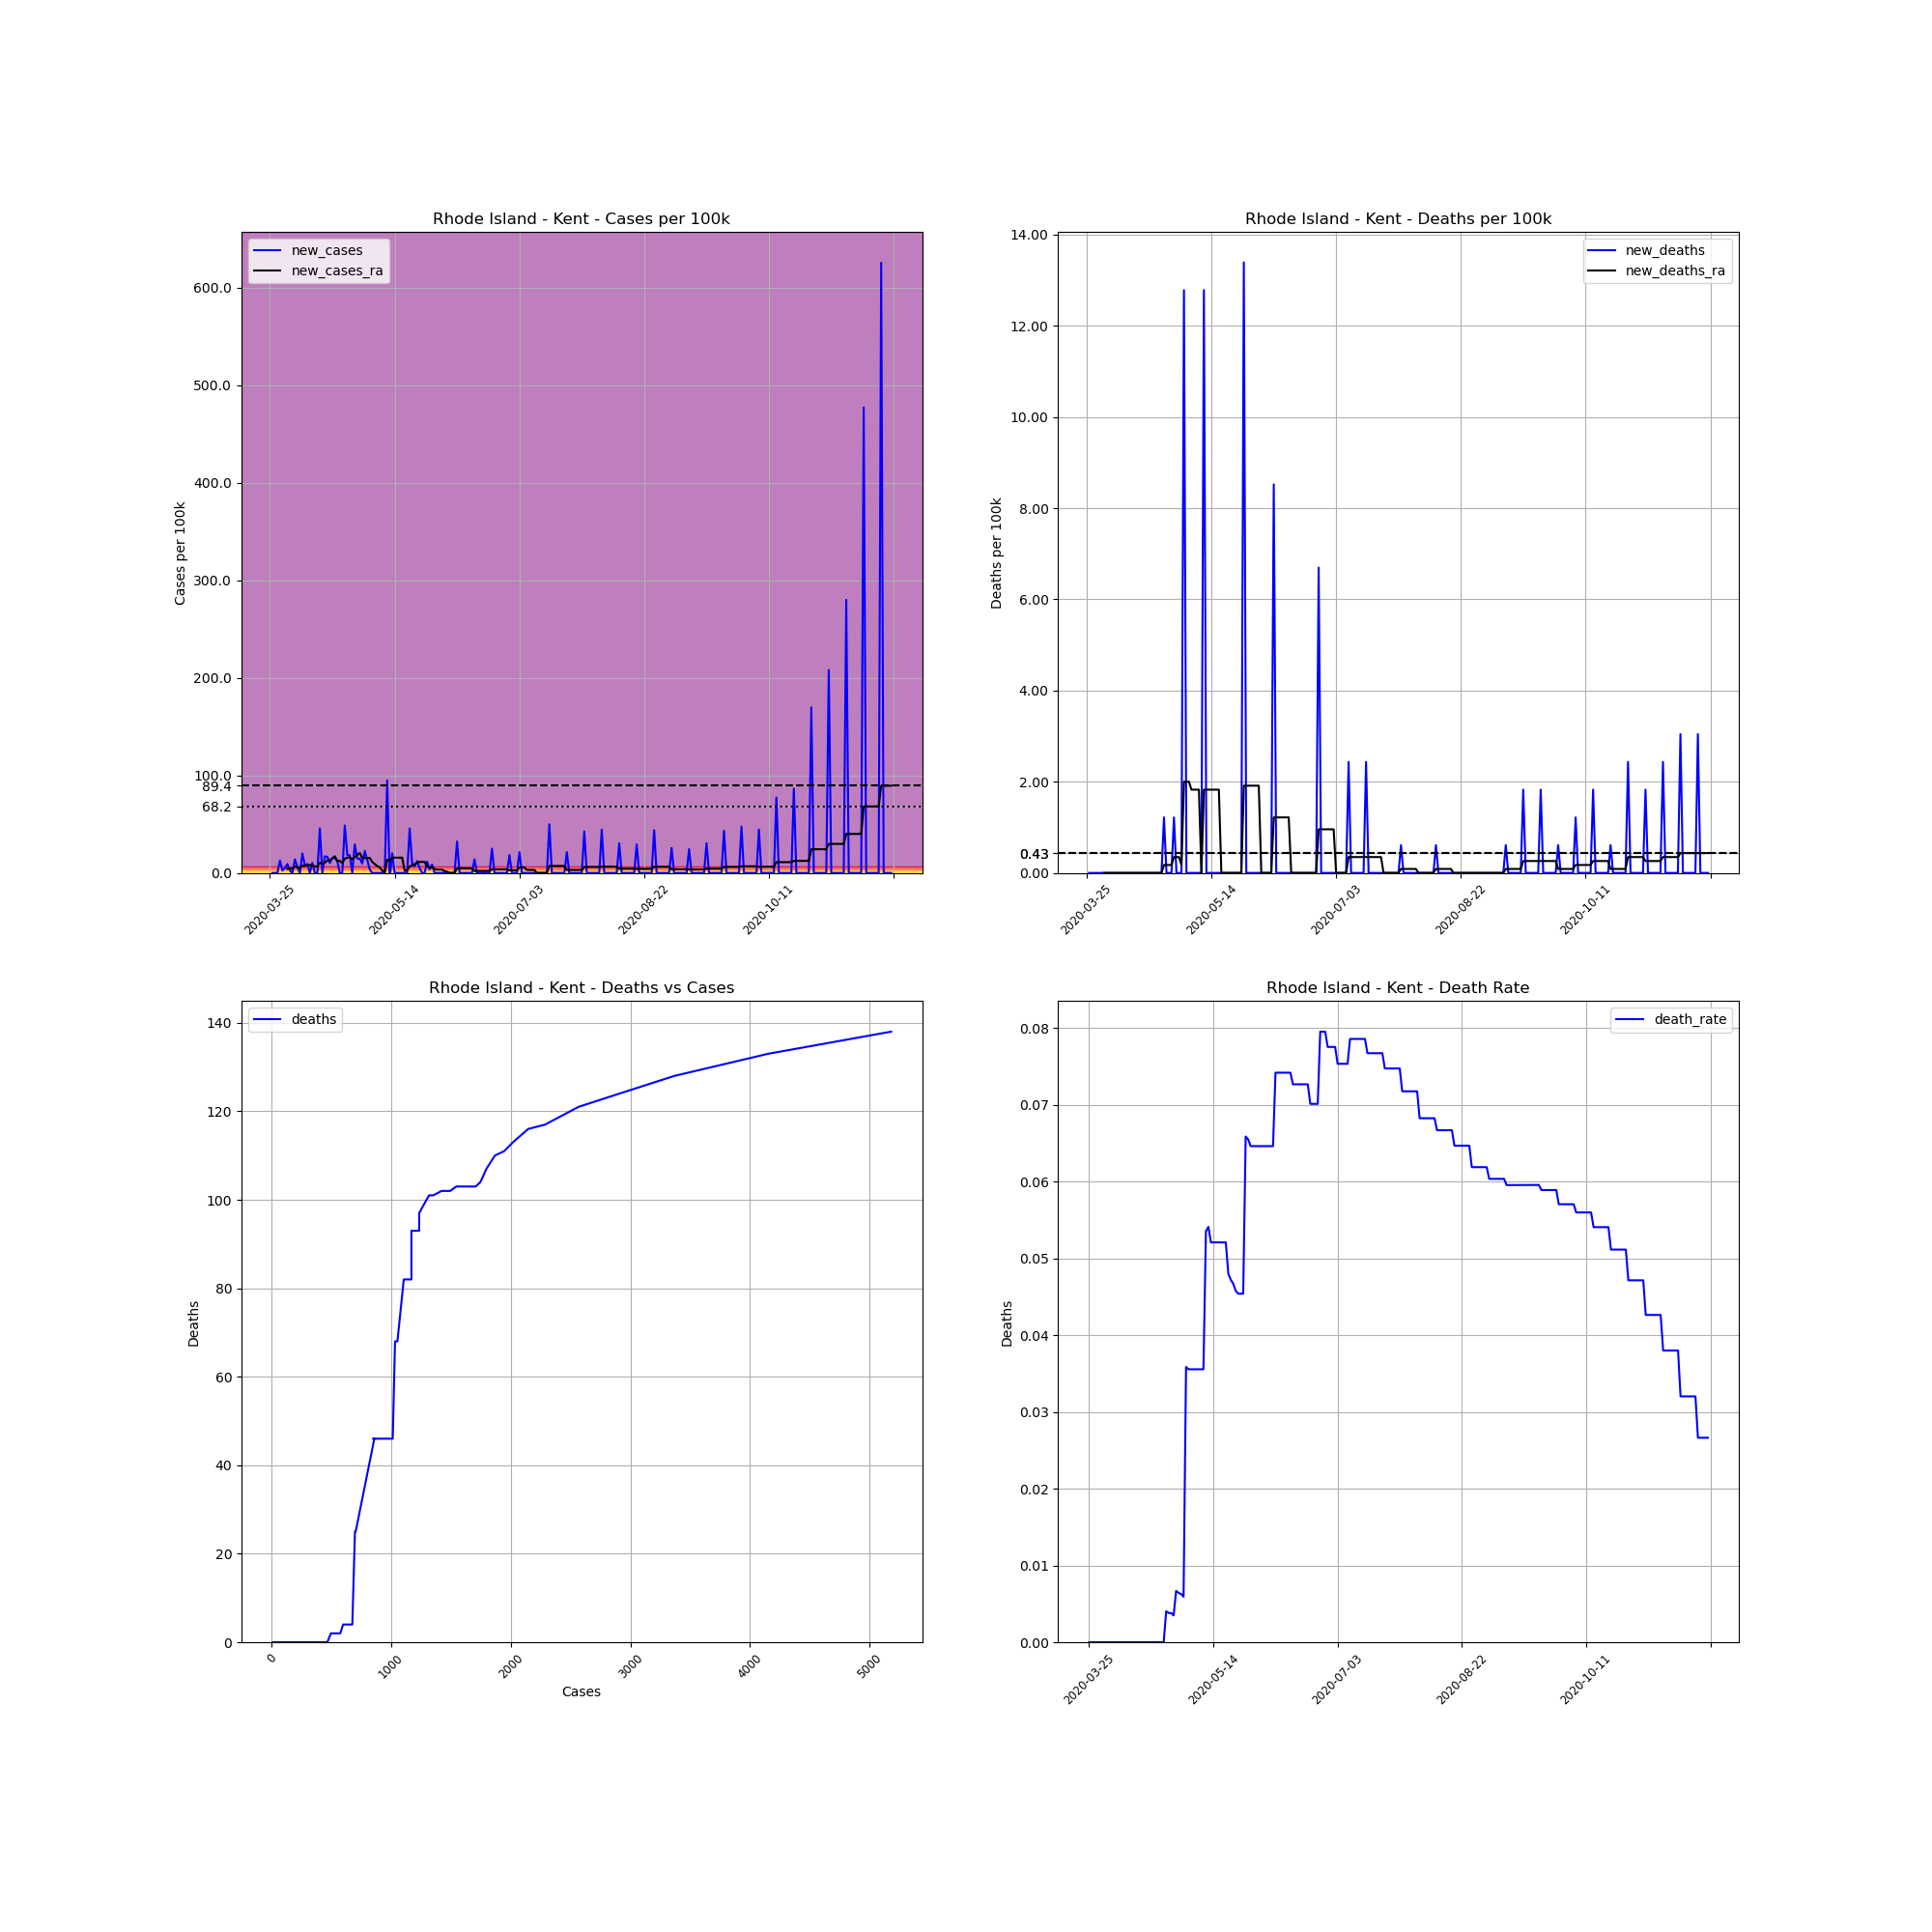

Source data for this figure (header and first rows):
, date, county, state, fips, cases, deaths, COUNTY, STNAME, CTYNAME, POPESTIMATE2019, cases_per_100k, deaths_per_100k, death_rate, new_cases, new_deaths, new_cases_ra, new_deaths_ra
370393, 2020-03-25, Kent, Rhode Island, 44003, 7, 0.0, 3, Rhode Island, Kent, 164292, 4.261, 0.0, 0.0, , , , 
370394, 2020-03-26, Kent, Rhode Island, 44003, 7, 0.0, 3, Rhode Island, Kent, 164292, 4.261, 0.0, 0.0, 0.0, 0.0, , 
370395, 2020-03-27, Kent, Rhode Island, 44003, 7, 0.0, 3, Rhode Island, Kent, 164292, 4.261, 0.0, 0.0, 0.0, 0.0, , 
370396, 2020-03-28, Kent, Rhode Island, 44003, 7, 0.0, 3, Rhode Island, Kent, 164292, 4.261, 0.0, 0.0, 0.0, 0.0, , 
370397, 2020-03-29, Kent, Rhode Island, 44003, 28, 0.0, 3, Rhode Island, Kent, 164292, 17.04, 0.0, 0.0, 12.78, 0.0, , 
370398, 2020-03-30, Kent, Rhode Island, 44003, 32, 0.0, 3, Rhode Island, Kent, 164292, 19.48, 0.0, 0.0, 2.435, 0.0, , 
370399, 2020-03-31, Kent, Rhode Island, 44003, 40, 0.0, 3, Rhode Island, Kent, 164292, 24.35, 0.0, 0.0, 4.869, 0.0, , 
370400, 2020-04-01, Kent, Rhode Island, 44003, 55, 0.0, 3, Rhode Island, Kent, 164292, 33.48, 0.0, 0.0, 9.13, 0.0, 4.174, 0.0
370401, 2020-04-02, Kent, Rhode Island, 44003, 59, 0.0, 3, Rhode Island, Kent, 164292, 35.91, 0.0, 0.0, 2.435, 0.0, 4.522, 0.0
370402, 2020-04-03, Kent, Rhode Island, 44003, 59, 0.0, 3, Rhode Island, Kent, 164292, 35.91, 0.0, 0.0, 0.0, 0.0, 4.522, 0.0
370403, 2020-04-04, Kent, Rhode Island, 44003, 82, 0.0, 3, Rhode Island, Kent, 164292, 49.91, 0.0, 0.0, 14, 0.0, 6.521, 0.0
370404, 2020-04-05, Kent, Rhode Island, 44003, 92, 0.0, 3, Rhode Island, Kent, 164292, 56, 0.0, 0.0, 6.087, 0.0, 5.565, 0.0
370405, 2020-04-06, Kent, Rhode Island, 44003, 92, 0.0, 3, Rhode Island, Kent, 164292, 56, 0.0, 0.0, 0.0, 0.0, 5.217, 0.0
370406, 2020-04-07, Kent, Rhode Island, 44003, 125, 0.0, 3, Rhode Island, Kent, 164292, 76.08, 0.0, 0.0, 20.09, 0.0, 7.391, 0.0
370407, 2020-04-08, Kent, Rhode Island, 44003, 137, 0.0, 3, Rhode Island, Kent, 164292, 83.39, 0.0, 0.0, 7.304, 0.0, 7.13, 0.0
370408, 2020-04-09, Kent, Rhode Island, 44003, 152, 0.0, 3, Rhode Island, Kent, 164292, 92.52, 0.0, 0.0, 9.13, 0.0, 8.087, 0.0
370409, 2020-04-10, Kent, Rhode Island, 44003, 152, 0.0, 3, Rhode Island, Kent, 164292, 92.52, 0.0, 0.0, 0.0, 0.0, 8.087, 0.0
370410, 2020-04-11, Kent, Rhode Island, 44003, 169, 0.0, 3, Rhode Island, Kent, 164292, 102.9, 0.0, 0.0, 10.35, 0.0, 7.565, 0.0
370411, 2020-04-12, Kent, Rhode Island, 44003, 169, 0.0, 3, Rhode Island, Kent, 164292, 102.9, 0.0, 0.0, 0.0, 0.0, 6.695, 0.0
370412, 2020-04-13, Kent, Rhode Island, 44003, 169, 0.0, 3, Rhode Island, Kent, 164292, 102.9, 0.0, 0.0, 0.0, 0.0, 6.695, 0.0
370413, 2020-04-14, Kent, Rhode Island, 44003, 244, 0.0, 3, Rhode Island, Kent, 164292, 148.5, 0.0, 0.0, 45.65, 0.0, 10.35, 0.0
370414, 2020-04-15, Kent, Rhode Island, 44003, 244, 0.0, 3, Rhode Island, Kent, 164292, 148.5, 0.0, 0.0, 0.0, 0.0, 9.304, 0.0
370415, 2020-04-16, Kent, Rhode Island, 44003, 272, 0.0, 3, Rhode Island, Kent, 164292, 165.6, 0.0, 0.0, 17.04, 0.0, 10.43, 0.0
370416, 2020-04-17, Kent, Rhode Island, 44003, 299, 0.0, 3, Rhode Island, Kent, 164292, 182, 0.0, 0.0, 16.43, 0.0, 12.78, 0.0
370417, 2020-04-18, Kent, Rhode Island, 44003, 316, 0.0, 3, Rhode Island, Kent, 164292, 192.3, 0.0, 0.0, 10.35, 0.0, 12.78, 0.0
370418, 2020-04-19, Kent, Rhode Island, 44003, 341, 0.0, 3, Rhode Island, Kent, 164292, 207.6, 0.0, 0.0, 15.22, 0.0, 14.96, 0.0
370419, 2020-04-20, Kent, Rhode Island, 44003, 366, 0.0, 3, Rhode Island, Kent, 164292, 222.8, 0.0, 0.0, 15.22, 0.0, 17.13, 0.0
370420, 2020-04-21, Kent, Rhode Island, 44003, 386, 0.0, 3, Rhode Island, Kent, 164292, 234.9, 0.0, 0.0, 12.17, 0.0, 12.35, 0.0
370421, 2020-04-22, Kent, Rhode Island, 44003, 386, 0.0, 3, Rhode Island, Kent, 164292, 234.9, 0.0, 0.0, 0.0, 0.0, 12.35, 0.0
370422, 2020-04-23, Kent, Rhode Island, 44003, 386, 0.0, 3, Rhode Island, Kent, 164292, 234.9, 0.0, 0.0, 0.0, 0.0, 9.913, 0.0
370423, 2020-04-24, Kent, Rhode Island, 44003, 466, 0.0, 3, Rhode Island, Kent, 164292, 283.6, 0.0, 0.0, 48.69, 0.0, 14.52, 0.0
370424, 2020-04-25, Kent, Rhode Island, 44003, 496, 2.0, 3, Rhode Island, Kent, 164292, 301.9, 1.217, 0.004032, 18.26, 1.217, 15.65, 0.1739
370425, 2020-04-26, Kent, Rhode Island, 44003, 526, 2.0, 3, Rhode Island, Kent, 164292, 320.2, 1.217, 0.003802, 18.26, 0.0, 16.09, 0.1739
370426, 2020-04-27, Kent, Rhode Island, 44003, 526, 2.0, 3, Rhode Island, Kent, 164292, 320.2, 1.217, 0.003802, 0.0, 0.0, 13.91, 0.1739
370427, 2020-04-28, Kent, Rhode Island, 44003, 574, 2.0, 3, Rhode Island, Kent, 164292, 349.4, 1.217, 0.003484, 29.22, 0.0, 16.35, 0.1739
370428, 2020-04-29, Kent, Rhode Island, 44003, 598, 4.0, 3, Rhode Island, Kent, 164292, 364, 2.435, 0.006689, 14.61, 1.217, 18.43, 0.3478
370429, 2020-04-30, Kent, Rhode Island, 44003, 622, 4.0, 3, Rhode Island, Kent, 164292, 378.6, 2.435, 0.006431, 14.61, 0.0, 20.52, 0.3478
370430, 2020-05-01, Kent, Rhode Island, 44003, 638, 4.0, 3, Rhode Island, Kent, 164292, 388.3, 2.435, 0.00627, 9.739, 0.0, 14.96, 0.3478
370431, 2020-05-02, Kent, Rhode Island, 44003, 675, 4.0, 3, Rhode Island, Kent, 164292, 410.9, 2.435, 0.005926, 22.52, 0.0, 15.56, 0.1739
370432, 2020-05-03, Kent, Rhode Island, 44003, 697, 25.0, 3, Rhode Island, Kent, 164292, 424.2, 15.22, 0.03587, 13.39, 12.78, 14.87, 2
370433, 2020-05-04, Kent, Rhode Island, 44003, 703, 25.0, 3, Rhode Island, Kent, 164292, 427.9, 15.22, 0.03556, 3.652, 0.0, 15.39, 2
370434, 2020-05-05, Kent, Rhode Island, 44003, 703, 25.0, 3, Rhode Island, Kent, 164292, 427.9, 15.22, 0.03556, 0.0, 0.0, 11.22, 2
370435, 2020-05-06, Kent, Rhode Island, 44003, 703, 25.0, 3, Rhode Island, Kent, 164292, 427.9, 15.22, 0.03556, 0.0, 0.0, 9.13, 1.826
370436, 2020-05-07, Kent, Rhode Island, 44003, 703, 25.0, 3, Rhode Island, Kent, 164292, 427.9, 15.22, 0.03556, 0.0, 0.0, 7.043, 1.826
370437, 2020-05-08, Kent, Rhode Island, 44003, 703, 25.0, 3, Rhode Island, Kent, 164292, 427.9, 15.22, 0.03556, 0.0, 0.0, 5.652, 1.826
370438, 2020-05-09, Kent, Rhode Island, 44003, 703, 25.0, 3, Rhode Island, Kent, 164292, 427.9, 15.22, 0.03556, 0.0, 0.0, 2.435, 1.826
370439, 2020-05-10, Kent, Rhode Island, 44003, 703, 25.0, 3, Rhode Island, Kent, 164292, 427.9, 15.22, 0.03556, 0.0, 0.0, 0.5217, 0.0
370440, 2020-05-11, Kent, Rhode Island, 44003, 859, 46.0, 3, Rhode Island, Kent, 164292, 522.8, 28, 0.05355, 94.95, 12.78, 13.56, 1.826
370441, 2020-05-12, Kent, Rhode Island, 44003, 850, 46.0, 3, Rhode Island, Kent, 164292, 517.4, 28, 0.05412, -5.478, 0.0, 12.78, 1.826
370442, 2020-05-13, Kent, Rhode Island, 44003, 883, 46.0, 3, Rhode Island, Kent, 164292, 537.5, 28, 0.0521, 20.09, 0.0, 15.65, 1.826
370443, 2020-05-14, Kent, Rhode Island, 44003, 883, 46.0, 3, Rhode Island, Kent, 164292, 537.5, 28, 0.0521, 0.0, 0.0, 15.65, 1.826
370444, 2020-05-15, Kent, Rhode Island, 44003, 883, 46.0, 3, Rhode Island, Kent, 164292, 537.5, 28, 0.0521, 0.0, 0.0, 15.65, 1.826
370445, 2020-05-16, Kent, Rhode Island, 44003, 883, 46.0, 3, Rhode Island, Kent, 164292, 537.5, 28, 0.0521, 0.0, 0.0, 15.65, 1.826
370446, 2020-05-17, Kent, Rhode Island, 44003, 883, 46.0, 3, Rhode Island, Kent, 164292, 537.5, 28, 0.0521, 0.0, 0.0, 15.65, 1.826
370447, 2020-05-18, Kent, Rhode Island, 44003, 883, 46.0, 3, Rhode Island, Kent, 164292, 537.5, 28, 0.0521, 0.0, 0.0, 2.087, 0.0
370448, 2020-05-19, Kent, Rhode Island, 44003, 883, 46.0, 3, Rhode Island, Kent, 164292, 537.5, 28, 0.0521, 0.0, 0.0, 2.869, 0.0
370449, 2020-05-20, Kent, Rhode Island, 44003, 958, 46.0, 3, Rhode Island, Kent, 164292, 583.1, 28, 0.04802, 45.65, 0.0, 6.521, 0.0
370450, 2020-05-21, Kent, Rhode Island, 44003, 974, 46.0, 3, Rhode Island, Kent, 164292, 592.8, 28, 0.04723, 9.739, 0.0, 7.913, 0.0
370451, 2020-05-22, Kent, Rhode Island, 44003, 985, 46.0, 3, Rhode Island, Kent, 164292, 599.5, 28, 0.0467, 6.695, 0.0, 8.869, 0.0
370452, 2020-05-23, Kent, Rhode Island, 44003, 1005, 46.0, 3, Rhode Island, Kent, 164292, 611.7, 28, 0.04577, 12.17, 0.0, 10.61, 0.0
... 190 more rows
